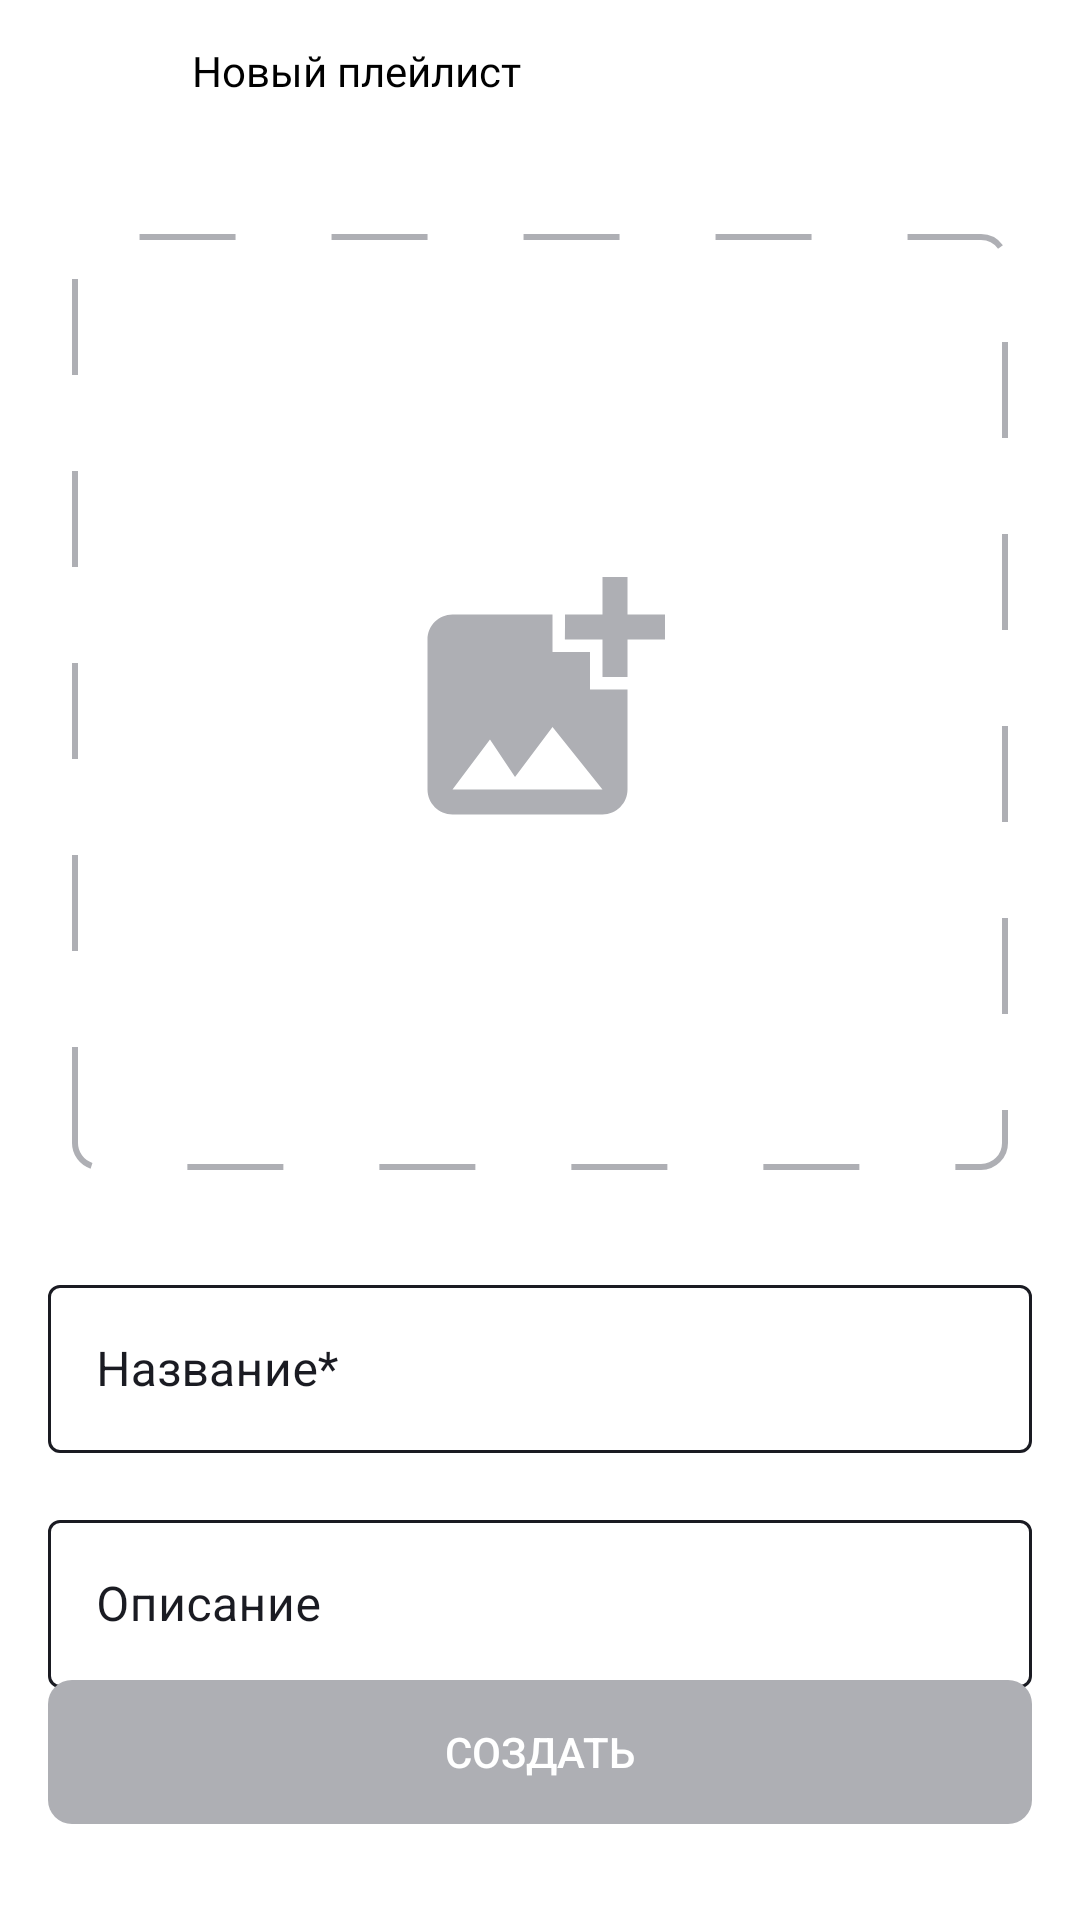

Layout XML and referenced resources for this Android screen:
<!-- AndroidManifest.xml: application theme Theme.PlayListMaker -->
<!-- res/layout/fragment_create_playlist.xml -->
<?xml version="1.0" encoding="utf-8"?>
<androidx.constraintlayout.widget.ConstraintLayout xmlns:android="http://schemas.android.com/apk/res/android"
    xmlns:app="http://schemas.android.com/apk/res-auto"
    android:layout_width="match_parent"
    android:background="?attr/colorPrimaryVariant"
    android:layout_height="match_parent"
    android:orientation="horizontal">

    <FrameLayout
        android:id="@+id/toolbar"
        app:layout_constraintTop_toTopOf="parent"
        app:layout_constraintStart_toStartOf="parent"
        android:paddingBottom="16dp"
        android:layout_width="match_parent"
        android:layout_height="wrap_content">

        <ImageView
            android:id="@+id/return_n"
            android:layout_width="16dp"
            android:layout_height="16dp"
            android:layout_marginTop="20dp"
            android:layout_marginLeft="20dp"
            android:src="@drawable/ic_arrow"
            app:iconGravity="textStart" />
        <TextView
            android:id="@+id/toolbar_text"
            android:layout_width="wrap_content"
            android:layout_height="wrap_content"
            android:layout_marginLeft="64dp"
            android:text="@string/new_playlist"
            android:layout_marginTop="14dp"
            android:textColor="?attr/colorOnPrimary"
            android:textSize="@dimen/text_size"
            android:fontFamily="@font/ys_display_regular"/>
    </FrameLayout>

    <ImageView
        android:id="@+id/playlist_cover"
        android:layout_width="match_parent"
        android:layout_height="0dp"
        android:layout_marginHorizontal="24dp"
        android:layout_marginTop="26dp"
        android:background="@drawable/dashed_rectangle"
        android:padding="106dp"
        android:src="@drawable/add_photo"
        app:layout_constraintBottom_toTopOf="@id/nameTextInputLayout"
        app:layout_constraintDimensionRatio="1:1"
        app:layout_constraintEnd_toEndOf="parent"
        app:layout_constraintStart_toStartOf="parent"
        app:layout_constraintTop_toBottomOf="@id/toolbar" />

    <com.google.android.material.textfield.TextInputLayout
        android:id="@+id/nameTextInputLayout"
        style="@style/CreatePlaylistEditTextStyle"
        android:layout_width="match_parent"
        android:layout_height="wrap_content"
        android:layout_marginHorizontal="16dp"
        android:layout_marginTop="33dp"
        android:hint="@string/name_of_playlist"
        app:layout_constraintEnd_toEndOf="parent"
        app:layout_constraintStart_toStartOf="parent"
        app:layout_constraintTop_toBottomOf="@id/playlist_cover">

        <com.google.android.material.textfield.TextInputEditText
            android:id="@+id/editText"
            android:layout_width="match_parent"
            android:layout_height="56dp"
            android:inputType="text"
            android:maxLines="1" />

    </com.google.android.material.textfield.TextInputLayout>

    <com.google.android.material.textfield.TextInputLayout
        android:id="@+id/descriptionTextInputLayout"
        style="@style/CreatePlaylistEditTextStyle"
        android:layout_width="match_parent"
        android:layout_height="wrap_content"
        android:layout_marginHorizontal="16dp"
        android:layout_marginTop="17dp"
        android:hint="@string/description"
        app:layout_constraintEnd_toEndOf="parent"
        app:layout_constraintStart_toStartOf="parent"
        app:layout_constraintTop_toBottomOf="@+id/nameTextInputLayout">

        <com.google.android.material.textfield.TextInputEditText
            android:id="@+id/descriptionEditText"
            android:layout_width="match_parent"
            android:layout_height="56dp"
            android:inputType="text"
            android:maxLines="1" />

    </com.google.android.material.textfield.TextInputLayout>

    <androidx.appcompat.widget.AppCompatButton
        android:id="@+id/createPlaylistButton"
        android:layout_width="match_parent"
        android:layout_height="wrap_content"
        android:layout_marginHorizontal="16dp"
        android:layout_marginBottom="32dp"
        android:background="@drawable/create_playlist_button_background"
        android:enabled="false"
        android:text="@string/create"
        android:textColor="@color/white"
        app:layout_constraintBottom_toBottomOf="parent"
        app:layout_constraintEnd_toEndOf="parent"
        app:layout_constraintStart_toStartOf="parent" />
</androidx.constraintlayout.widget.ConstraintLayout>
<!-- resources referenced by this layout -->
<resources>
  <color name="white">#FFFFFFFF</color>
  <!-- drawable add_photo (drawable) -->
  <vector xmlns:android="http://schemas.android.com/apk/res/android"
      android:width="20dp"
      android:height="20dp"
      android:viewportWidth="100"
      android:viewportHeight="100">
    <group>
      <clip-path
          android:pathData="M8,0L92,0A8,8 0,0 1,100 8L100,92A8,8 0,0 1,92 100L8,100A8,8 0,0 1,0 92L0,8A8,8 0,0 1,8 0z"/>
      <path
          android:pathData="M79.17,29.17V41.63C79.17,41.63 70.88,41.67 70.83,41.63V29.17H58.33C58.33,29.17 58.38,20.88 58.33,20.83H70.83V8.33H79.17V20.83H91.67V29.17H79.17ZM66.67,45.83V33.33H54.17V20.83H20.83C16.25,20.83 12.5,24.58 12.5,29.17V79.17C12.5,83.75 16.25,87.5 20.83,87.5H70.83C75.42,87.5 79.17,83.75 79.17,79.17V45.83H66.67ZM20.83,79.17L33.33,62.5L41.67,75L54.17,58.33L70.83,79.17H20.83Z"
          android:fillColor="#AEAFB4"/>
    </group>
  </vector>
  <!-- drawable create_playlist_button_background (drawable) -->
  <?xml version="1.0" encoding="utf-8"?>
  <selector xmlns:android="http://schemas.android.com/apk/res/android">
      <item android:state_enabled="false">
          <shape>
              <solid android:color="#AEAFB4" />
              <size android:height="44dp"/>
              <corners android:radius="8dp"/>
          </shape>
      </item>
      <item android:state_enabled="true">
          <shape>
              <solid android:color="#3772E7" />
              <size android:height="44dp"/>
              <corners android:radius="8dp"/>
          </shape>
      </item>
  </selector>
  <!-- drawable dashed_rectangle (drawable) -->
  <?xml version="1.0" encoding="utf-8"?>
  <shape xmlns:android="http://schemas.android.com/apk/res/android"
      android:shape="rectangle">
      <stroke
          android:color="#AEAFB4"
          android:width="2dp"
          android:dashWidth="32dp"
          android:dashGap="32dp"/>
  
      <corners android:radius="8dp" />
  </shape>
  <string name="create">Создать</string>
  <string name="description">Описание</string>
  <string name="name_of_playlist">Название*</string>
  <string name="new_playlist">Новый плейлист</string>
  <style name="CreatePlaylistEditTextStyle" parent="Widget.MaterialComponents.TextInputLayout.OutlinedBox">
          <item name="android:textColor">@color/black_2</item>
          <item name="android:textColorHint">@color/black_2</item>
          <item name="boxStrokeColor">@color/input_layout_colors</item>
          <item name="strokeColor">@color/blue</item>
          <item name="hintTextColor">@color/blue</item>
      </style>
  <color name="black_2">#1A1B22</color>
  <color name="blue">#0066CC</color>
  <color name="purple_500">#FF6200EE</color>
  <color name="black">#FF000000</color>
  <color name="teal_200">#FF03DAC5</color>
  <color name="grey">#AEAFB4</color>
  <style name="AlertDialogTheme" parent="ThemeOverlay.AppCompat.Dialog.Alert">
          <item name="buttonBarNegativeButtonStyle">@style/NegativeButtonStyle</item>
          <item name="buttonBarPositiveButtonStyle">@style/PositiveButtonStyle</item>
      </style>
  <style name="AppBottomSheetDialogTheme" parent="Theme.Design.Light.BottomSheetDialog">
          <item name="bottomSheetStyle">@style/AppModalStyle</item>
      </style>
  <style name="NegativeButtonStyle" parent="Widget.AppCompat.Button.ButtonBar.AlertDialog">
          <item name="android:textColor">@color/blue</item>
      </style>
  <style name="PositiveButtonStyle" parent="Widget.AppCompat.Button.ButtonBar.AlertDialog">
          <item name="android:textColor">@color/blue</item>
      </style>
  <style name="AppModalStyle" parent="Widget.Design.BottomSheet.Modal">
          <item name="android:background">@drawable/bottom_sheet_bg_light</item>
      </style>
  <!-- drawable bottom_sheet_bg_light (drawable) -->
  <?xml version="1.0" encoding="utf-8"?>
  <shape xmlns:android="http://schemas.android.com/apk/res/android"
      android:shape="rectangle">
  
      <corners android:topLeftRadius="16dp" android:topRightRadius="16dp"/>
      <solid android:color="@color/white"/>
  </shape>
</resources>
